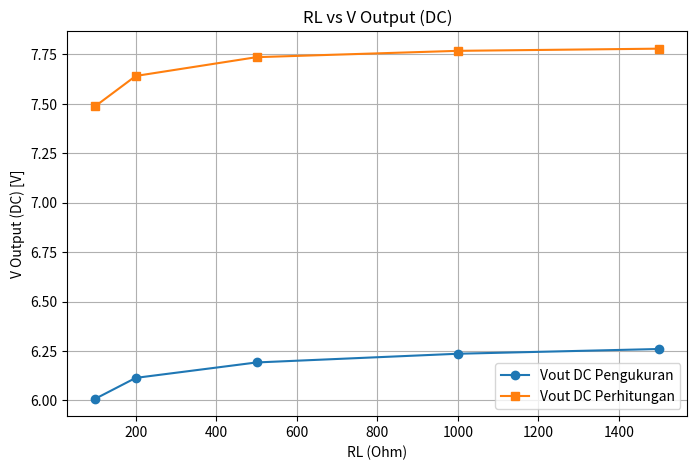
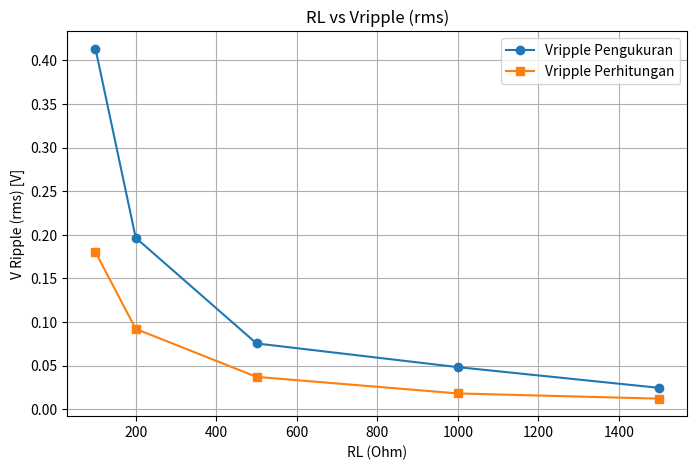
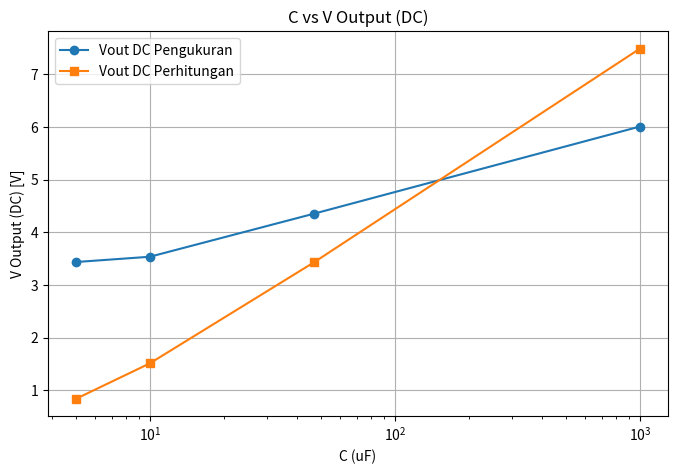
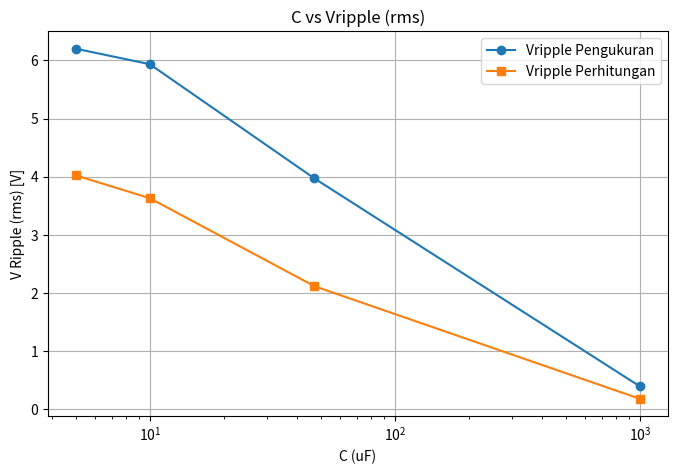

Python code for these plots, in order:
import matplotlib.pyplot as plt

# ===============================
# Data dari tabel (RL variabel)
# ===============================
RL = [1500, 1000, 500, 200, 100]

Vout_pengukuran_RL = [6.26, 6.236, 6.192, 6.114, 6.009]
Vout_perhitungan_RL = [7.778, 7.767, 7.735, 7.640, 7.488]

Vripple_pengukuran_RL = [0.024398, 0.048159, 0.075327, 0.196483, 0.413361]
Vripple_perhitungan_RL = [0.012, 0.018, 0.037, 0.092, 0.180]

# ===============================
# Data dari tabel (C variabel)
# ===============================
C = [1000, 47, 10, 5]

Vout_pengukuran_C = [6.009, 4.356, 3.535, 3.435]
Vout_perhitungan_C = [7.488, 3.435, 1.509, 0.836]

Vripple_pengukuran_C = [0.394585, 3.97, 5.935, 6.201]
Vripple_perhitungan_C = [0.180, 2.116, 3.630, 4.022]

# ===============================
# Plot 1: RL vs Voutput
# ===============================
plt.figure(figsize=(8,5))
plt.plot(RL, Vout_pengukuran_RL, marker='o', label="Vout DC Pengukuran")
plt.plot(RL, Vout_perhitungan_RL, marker='s', label="Vout DC Perhitungan")
plt.xlabel("RL (Ohm)")
plt.ylabel("V Output (DC) [V]")
plt.title("RL vs V Output (DC)")
plt.legend()
plt.grid(True)
plt.savefig("rev_grafik1_RL_vs_Voutput.png", dpi=300)
plt.close()

# ===============================
# Plot 2: RL vs Vripple
# ===============================
plt.figure(figsize=(8,5))
plt.plot(RL, Vripple_pengukuran_RL, marker='o', label="Vripple Pengukuran")
plt.plot(RL, Vripple_perhitungan_RL, marker='s', label="Vripple Perhitungan")
plt.xlabel("RL (Ohm)")
plt.ylabel("V Ripple (rms) [V]")
plt.title("RL vs Vripple (rms)")
plt.legend()
plt.grid(True)
plt.savefig("rev_grafik2_RL_vs_Vripple.png", dpi=300)
plt.close()

# ===============================
# Plot 3: C vs Voutput
# ===============================
plt.figure(figsize=(8,5))
plt.plot(C, Vout_pengukuran_C, marker='o', label="Vout DC Pengukuran")
plt.plot(C, Vout_perhitungan_C, marker='s', label="Vout DC Perhitungan")
plt.xlabel("C (uF)")
plt.ylabel("V Output (DC) [V]")
plt.title("C vs V Output (DC)")
plt.legend()
plt.grid(True)
plt.xscale("log")  # gunakan skala log untuk C
plt.savefig("rev_grafik3_C_vs_Voutput.png", dpi=300)
plt.close()

# ===============================
# Plot 4: C vs Vripple
# ===============================
plt.figure(figsize=(8,5))
plt.plot(C, Vripple_pengukuran_C, marker='o', label="Vripple Pengukuran")
plt.plot(C, Vripple_perhitungan_C, marker='s', label="Vripple Perhitungan")
plt.xlabel("C (uF)")
plt.ylabel("V Ripple (rms) [V]")
plt.title("C vs Vripple (rms)")
plt.legend()
plt.grid(True)
plt.xscale("log")
plt.savefig("rev_grafik4_C_vs_Vripple.png", dpi=300)
plt.close()

print("Semua grafik revisi berhasil disimpan sebagai PNG:")
print("- rev_grafik1_RL_vs_Voutput.png")
print("- rev_grafik2_RL_vs_Vripple.png")
print("- rev_grafik3_C_vs_Voutput.png")
print("- rev_grafik4_C_vs_Vripple.png")
